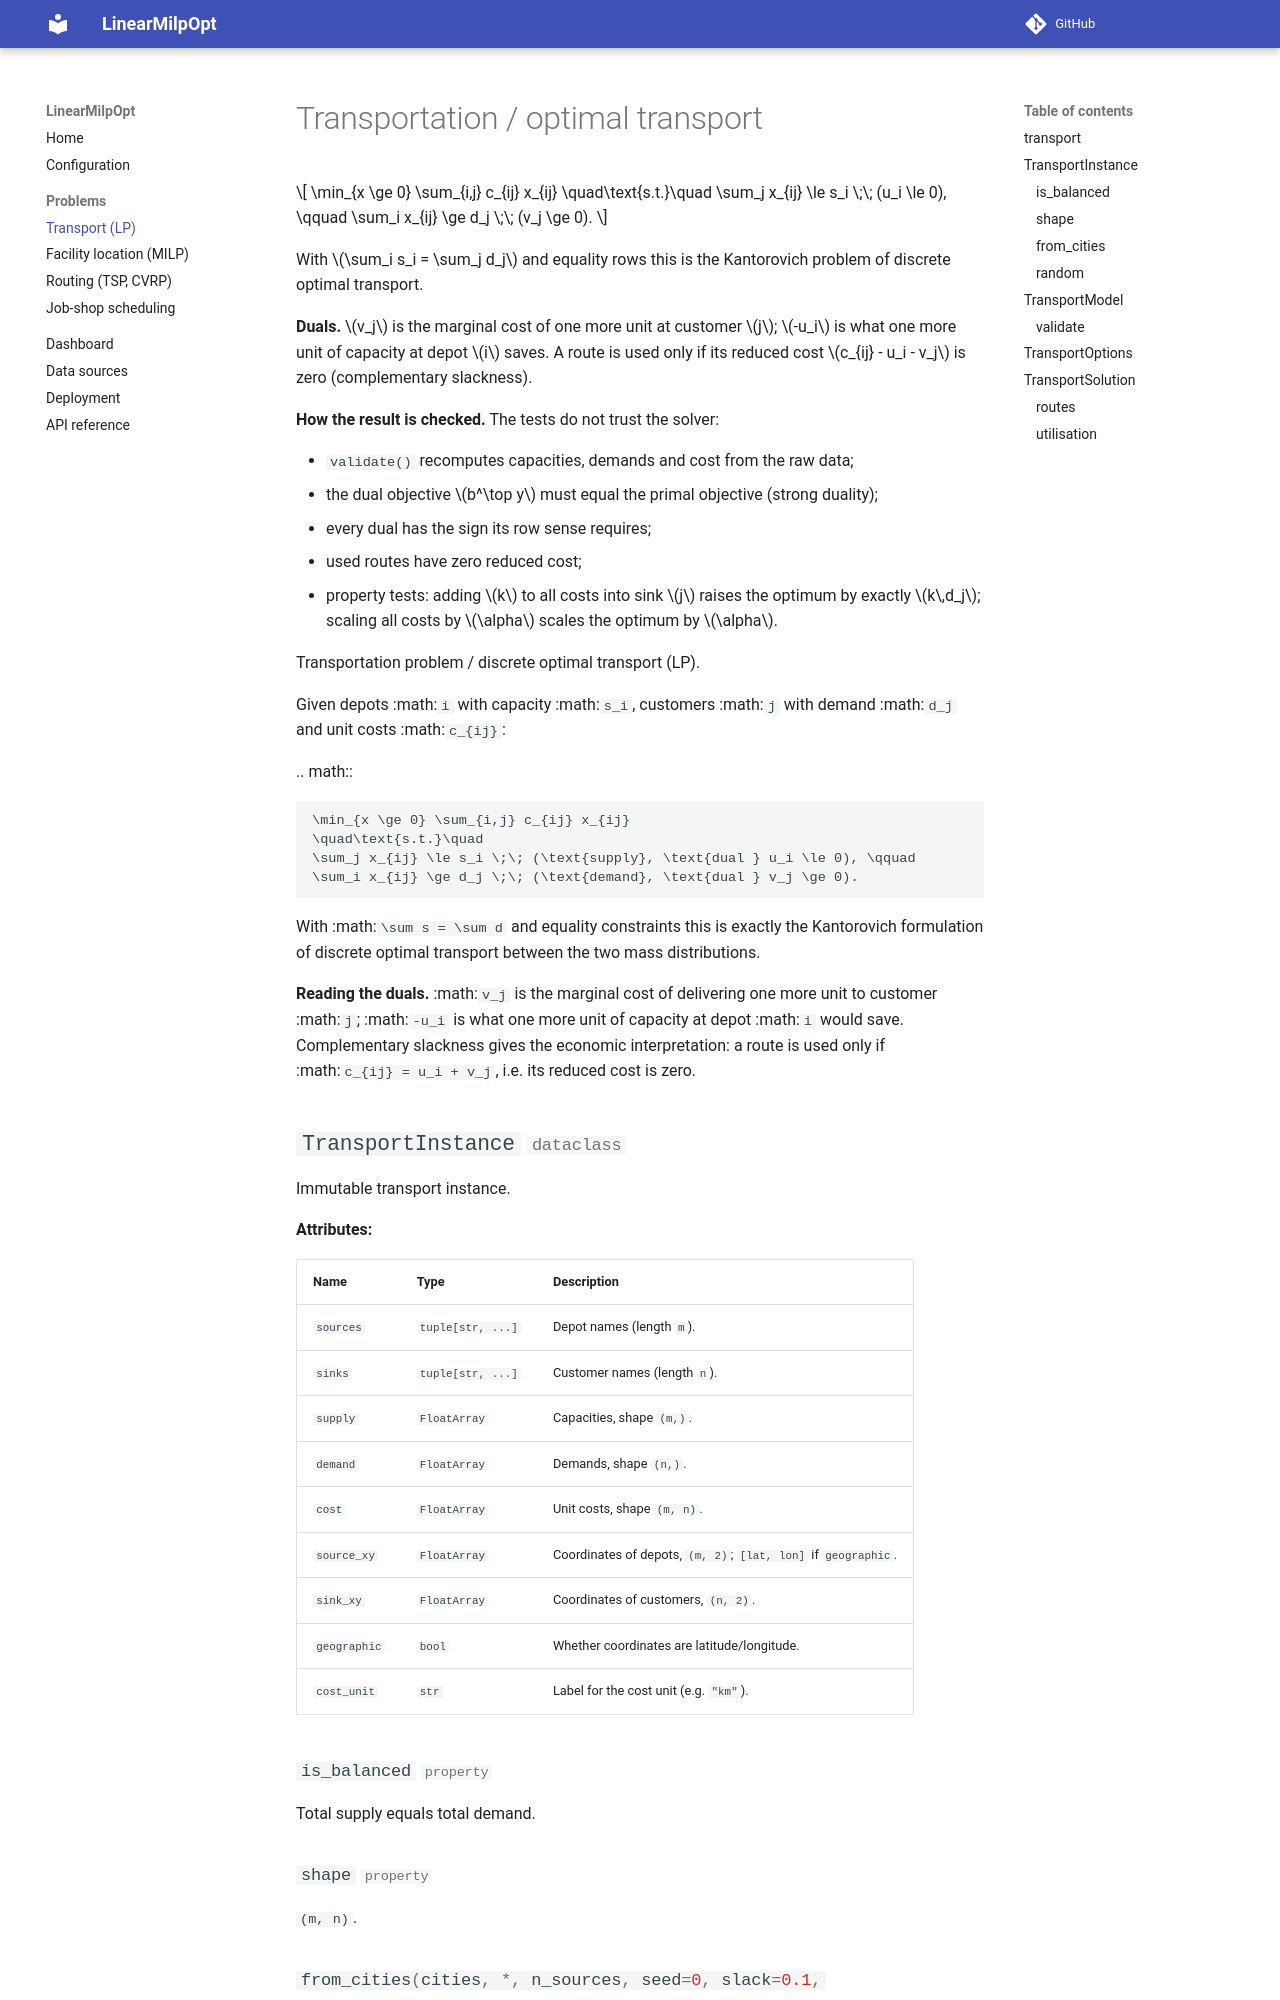

repository: aadinoyiibrahim/linear_opt · page: problems-transport/index.html · generator: mkdocs

# Transportation / optimal transport

$$
\min_{x \ge 0} \sum_{i,j} c_{ij} x_{ij}
\quad\text{s.t.}\quad
\sum_j x_{ij} \le s_i \;\; (u_i \le 0), \qquad
\sum_i x_{ij} \ge d_j \;\; (v_j \ge 0).
$$

With $\sum_i s_i = \sum_j d_j$ and equality rows this is the Kantorovich problem
of discrete optimal transport.

**Duals.** $v_j$ is the marginal cost of one more unit at customer $j$;
$-u_i$ is what one more unit of capacity at depot $i$ saves. A route is used only
if its reduced cost $c_{ij} - u_i - v_j$ is zero (complementary slackness).

**How the result is checked.** The tests do not trust the solver:
